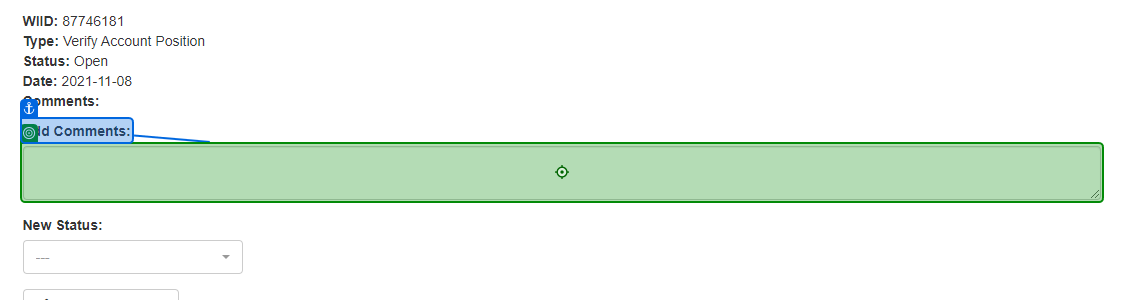
Task: Robotic Enterprise Framework
Workflow: System1_UpdateWorkItems

Step 1 [then]: type "["Account has difference of " + Math.Abs(in_totalAmt - accAmt).ToString + " " + currency]" into the text box in window 'ACME System 1' (msedge.exe)

Step 2: type "Account value matches" into the text box in window 'ACME System 1' (msedge.exe) (same screen as step 1)

Step 3: click on the element in window 'ACME System 1' (msedge.exe) (no picture)

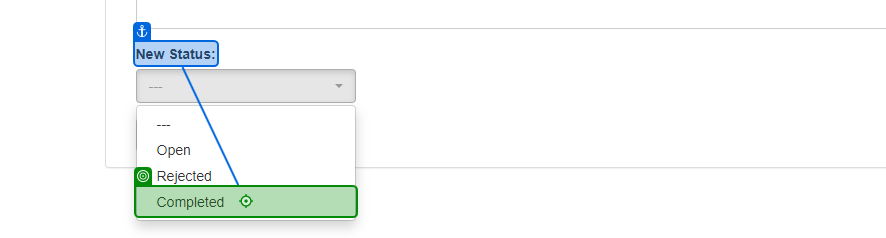
Step 4: click on the link 'Completed' in window 'ACME System 1' (msedge.exe)

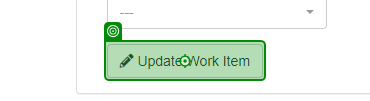
Step 5: click on the button in window 'ACME System 1' (msedge.exe)

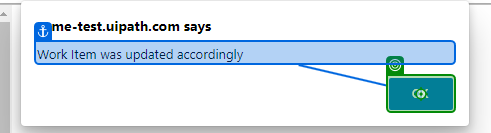
Step 6: click on the push button in window 'ACME System 1 - Work - Microsoft Edge' (msedge.exe)
